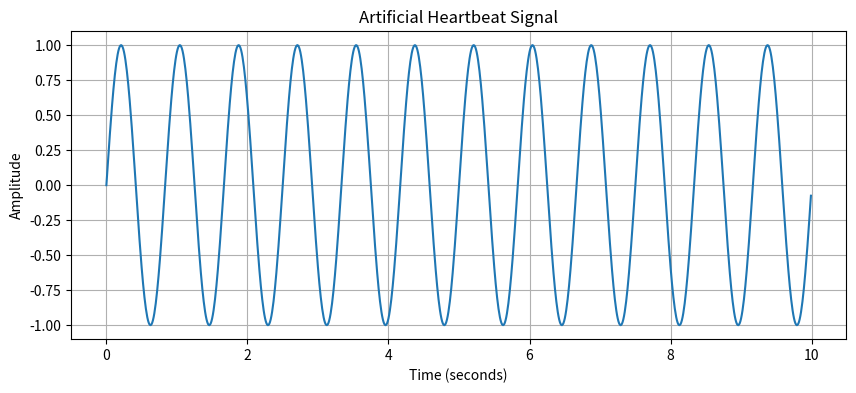

The script that saved this image:
import numpy as np
import matplotlib.pyplot as plt

# Sampling frequency (samples per second)
fs = 100

# Generate 10 seconds of time values
t = np.arange(0, 10, 1 / fs)

# Simulated heartbeat signal
# 1.2 Hz ≈ 72 beats per minute
heartbeat = np.sin(2 * np.pi * 1.2 * t)

# Create a figure for plotting
plt.figure(figsize=(10, 4))

# Plot the heartbeat signal
plt.plot(t, heartbeat)

# Add title and axis labels
plt.title("Artificial Heartbeat Signal")
plt.xlabel("Time (seconds)")
plt.ylabel("Amplitude")

# Display grid for better readability
plt.grid(True)

# Show the plot
plt.show()
